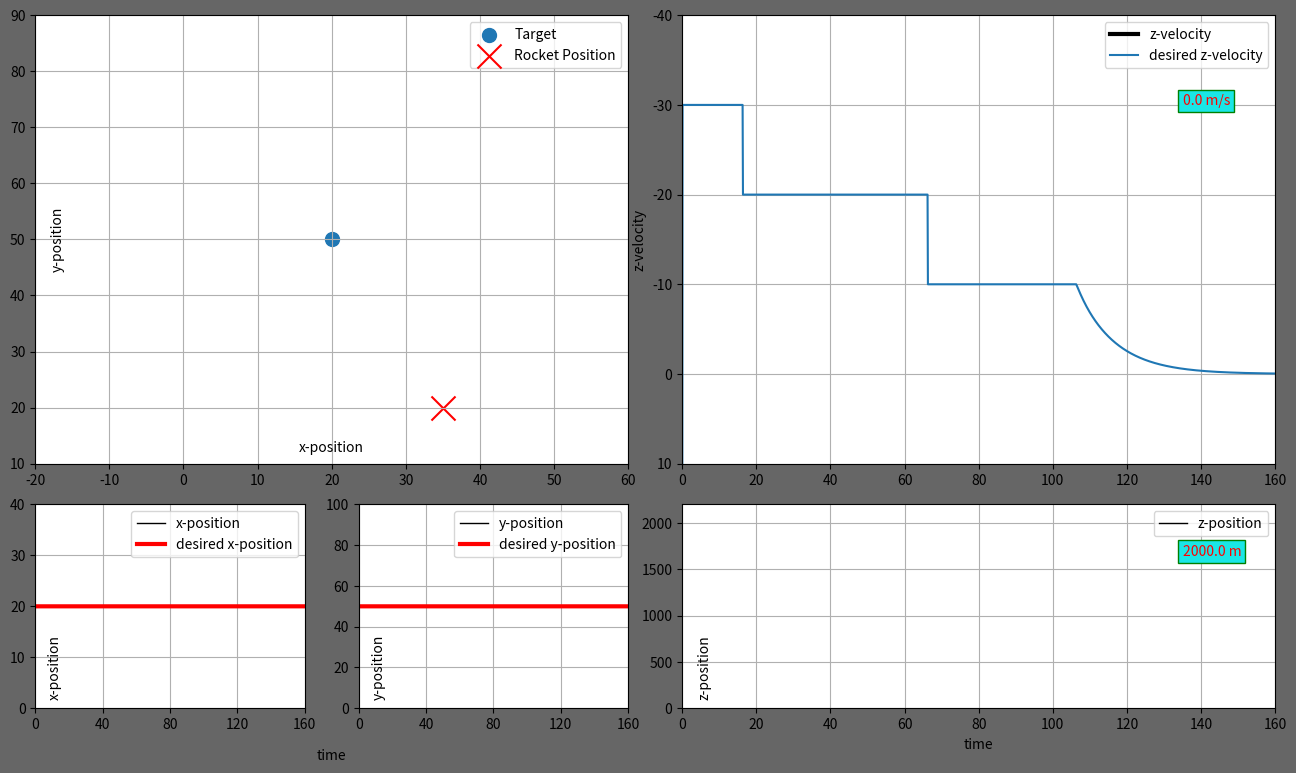

The matplotlib source for this figure:
import numpy as np
import matplotlib.pyplot as plt
import matplotlib.gridspec as gridspec
import matplotlib.animation as animation


# VELOCITY PROFILE FOR LANDING, Z DIRECTION
def get_desired_vel_z(z):
    if z >= 1500:
        return -30
    elif 1500 > z >= 500:
        return -20
    elif 500 > z >= 100:
        return -10
    elif 100 > z > 0:
        return -z / 10
    else:
        return 0


# Rocket and Environment Variables
rocket_mass = 10
gravity = np.array([0, 0, -9.81])
dt = 0.1
time = np.arange(0, 160+dt, dt)
frame_count = len(time)
rocket_velocity = np.ones([frame_count, 3]) * np.array([0, 0, 0])
rocket_position = np.ones([frame_count, 3]) * np.array([35, 20, 2000])
rocket_acceleration = np.zeros([frame_count, 3])
desired_vel_z = np.ones(frame_count) * 30
desired_pos_x = np.ones(frame_count) * 20
desired_pos_y = np.ones(frame_count) * 50
error_proportional = np.zeros([frame_count, 3])
error_derivative = np.zeros([frame_count, 3])
error_integral = np.zeros([frame_count, 3])
kp = np.array([12, 12, 20])
kd = np.array([6, 6, 4])
ki = np.array([1, 0, 8])


# CONTROLLER LOOP
for i in range(1, frame_count):
    desired_vel_z[i] = get_desired_vel_z(rocket_position[i-1][2])
    error_proportional[i][2] = desired_vel_z[i] - rocket_velocity[i-1][2]
    error_derivative[i][2] = (error_proportional[i][2] - error_proportional[i-1][2]) / dt
    error_integral[i][2] = error_integral[i-1][2] + error_proportional[i][2] * dt

    error_proportional[i][1] = desired_pos_y[i] - rocket_position[i-1][1]
    error_derivative[i][1] = (error_proportional[i][1] - error_proportional[i-1][1]) / dt
    error_integral[i][1] = error_integral[i-1][2] + error_proportional[i][2] * dt

    error_proportional[i][0] = desired_pos_x[0] - rocket_position[i-1][0]
    error_derivative[i][0] = (error_proportional[i][0] - error_proportional[i-1][0]) / dt
    error_integral[i][0] = error_integral[i-1][0] + error_proportional[i][0] * dt

    controller_force = error_proportional[i] * kp + error_derivative[i] * kd + error_integral[i] * ki

    if rocket_position[i-1][2] <= 0:
        gravity_force = 0
    else:
        gravity_force = gravity * rocket_mass

    force = gravity_force + controller_force
    rocket_acceleration[i] = force / rocket_mass
    rocket_velocity[i] = rocket_velocity[i-1] + 0.5 * dt * (rocket_acceleration[i] + rocket_acceleration[i-1])
    rocket_position[i] = rocket_position[i-1] + 0.5 * dt * (rocket_velocity[i] + rocket_velocity[i-1])

# create plots
np.set_printoptions(suppress=True)
fig = plt.figure(figsize=(16, 9), dpi=120, facecolor=[0.4, 0.4, 0.4])
gs = gridspec.GridSpec(3, 4)

# Figure 0 x vs y
ax0 = fig.add_subplot(gs[0:2, 0:2])
plt.xlabel('x-position')
plt.ylabel('y-position')
ax0.xaxis.set_label_coords(0.5, 0.05)
ax0.yaxis.set_label_coords(0.05, 0.5)
plt.xlim(-20, 60)
plt.ylim(10, 90)
plt.grid()
target_position_xy = ax0.scatter(20, 50, marker='o', s=100, label='Target')
rocket_position_plot = ax0.scatter(0, 0, c='r', s=300, label='Rocket Position', marker='x')
plt.legend()


# Figure 1 x vs t
ax1 = fig.add_subplot(gs[2, 0])
plt.xlabel('time')
plt.ylabel('x-position')
plt.xlim(0, time[-1])
plt.xticks(np.arange(0, 161, 40))
plt.ylim(0, 40)
ax1.xaxis.set_label_coords(1.1, -0.2)
ax1.yaxis.set_label_coords(0.1, 0.2)
plt.grid()
x_vs_t = ax1.plot([], [], 'k', linewidth=1, label='x-position')[0]
x_vs_t_target = ax1.plot(time, desired_pos_x, 'r', linewidth=3, label='desired x-position')
plt.legend()


# Figure 2 y vs t
ax2 = fig.add_subplot(gs[2, 1])
plt.ylabel('y-position')
plt.xlim(0, time[-1])
plt.xticks(np.arange(0, 161, 40))
ax2.yaxis.set_label_coords(0.1, 0.2)
plt.ylim(0, 100)
plt.grid()
y_vs_t = ax2.plot([], [], 'k', linewidth=1, label='y-position')[0]
y_vs_t_target = ax2.plot(time, desired_pos_y, 'r', linewidth=3, label='desired y-position')
plt.legend()

# Figure 3 z vs t
ax3 = fig.add_subplot(gs[2, 2:])
plt.ylabel('z-position')
plt.xlim(0, time[-1])
plt.xticks(np.arange(0, 161, 20))
plt.ylim(0, 2200)
ax3.yaxis.set_label_coords(0.05, 0.2)
plt.grid()
z_vs_t = ax3.plot([], [], 'k', linewidth=1, label='z-position')[0]
pos_tracker_box = dict(boxstyle='square', fc=(0.1, 0.9, 0.9), ec='g', lw=1)
pos_tracker = ax3.text(135, 1650, '', color='r', size=10, bbox=pos_tracker_box)
plt.legend()
plt.xlabel('time')


# Figure 4 vel_z vs t
ax4 = fig.add_subplot(gs[0:2, 2:4])
plt.ylabel('z-velocity')
plt.ylim(10, -40)
plt.xlim(0, time[-1])
vel_tracker_box = dict(boxstyle='square', fc=(0.1, 0.9, 0.9), ec='g', lw=1)
vel_tracker = ax4.text(135, -30, '', color='r', size=10, bbox=vel_tracker_box)
vz_vs_t = ax4.plot([], [], 'k', linewidth=3, label='z-velocity')[0]
ax4.plot(time, desired_vel_z, label='desired z-velocity')
plt.legend()
plt.grid()


def update_plot(t):
    x_vs_t.set_data(time[0:t], rocket_position[:, 0][0:t])
    y_vs_t.set_data(time[0:t], rocket_position[:, 1][0:t])
    z_vs_t.set_data(time[0:t], rocket_position[:, 2][0:t])
    vz_vs_t.set_data(time[0:t], rocket_velocity[:, 2][0:t])
    rocket_position_plot.set_offsets([rocket_position[t][0], rocket_position[t][1]])
    pos_tracker.set_text(f'{round(rocket_position[:, 2][t], 2)} m')
    vel_tracker.set_text(f'{round(rocket_velocity[:,2][t], 2)} m/s')
    return x_vs_t, y_vs_t, z_vs_t, vz_vs_t, rocket_position_plot, pos_tracker, vel_tracker


rocket_animation = animation.FuncAnimation(fig, update_plot, frames=frame_count, interval=2, repeat=True, blit=True)
plt.show()
